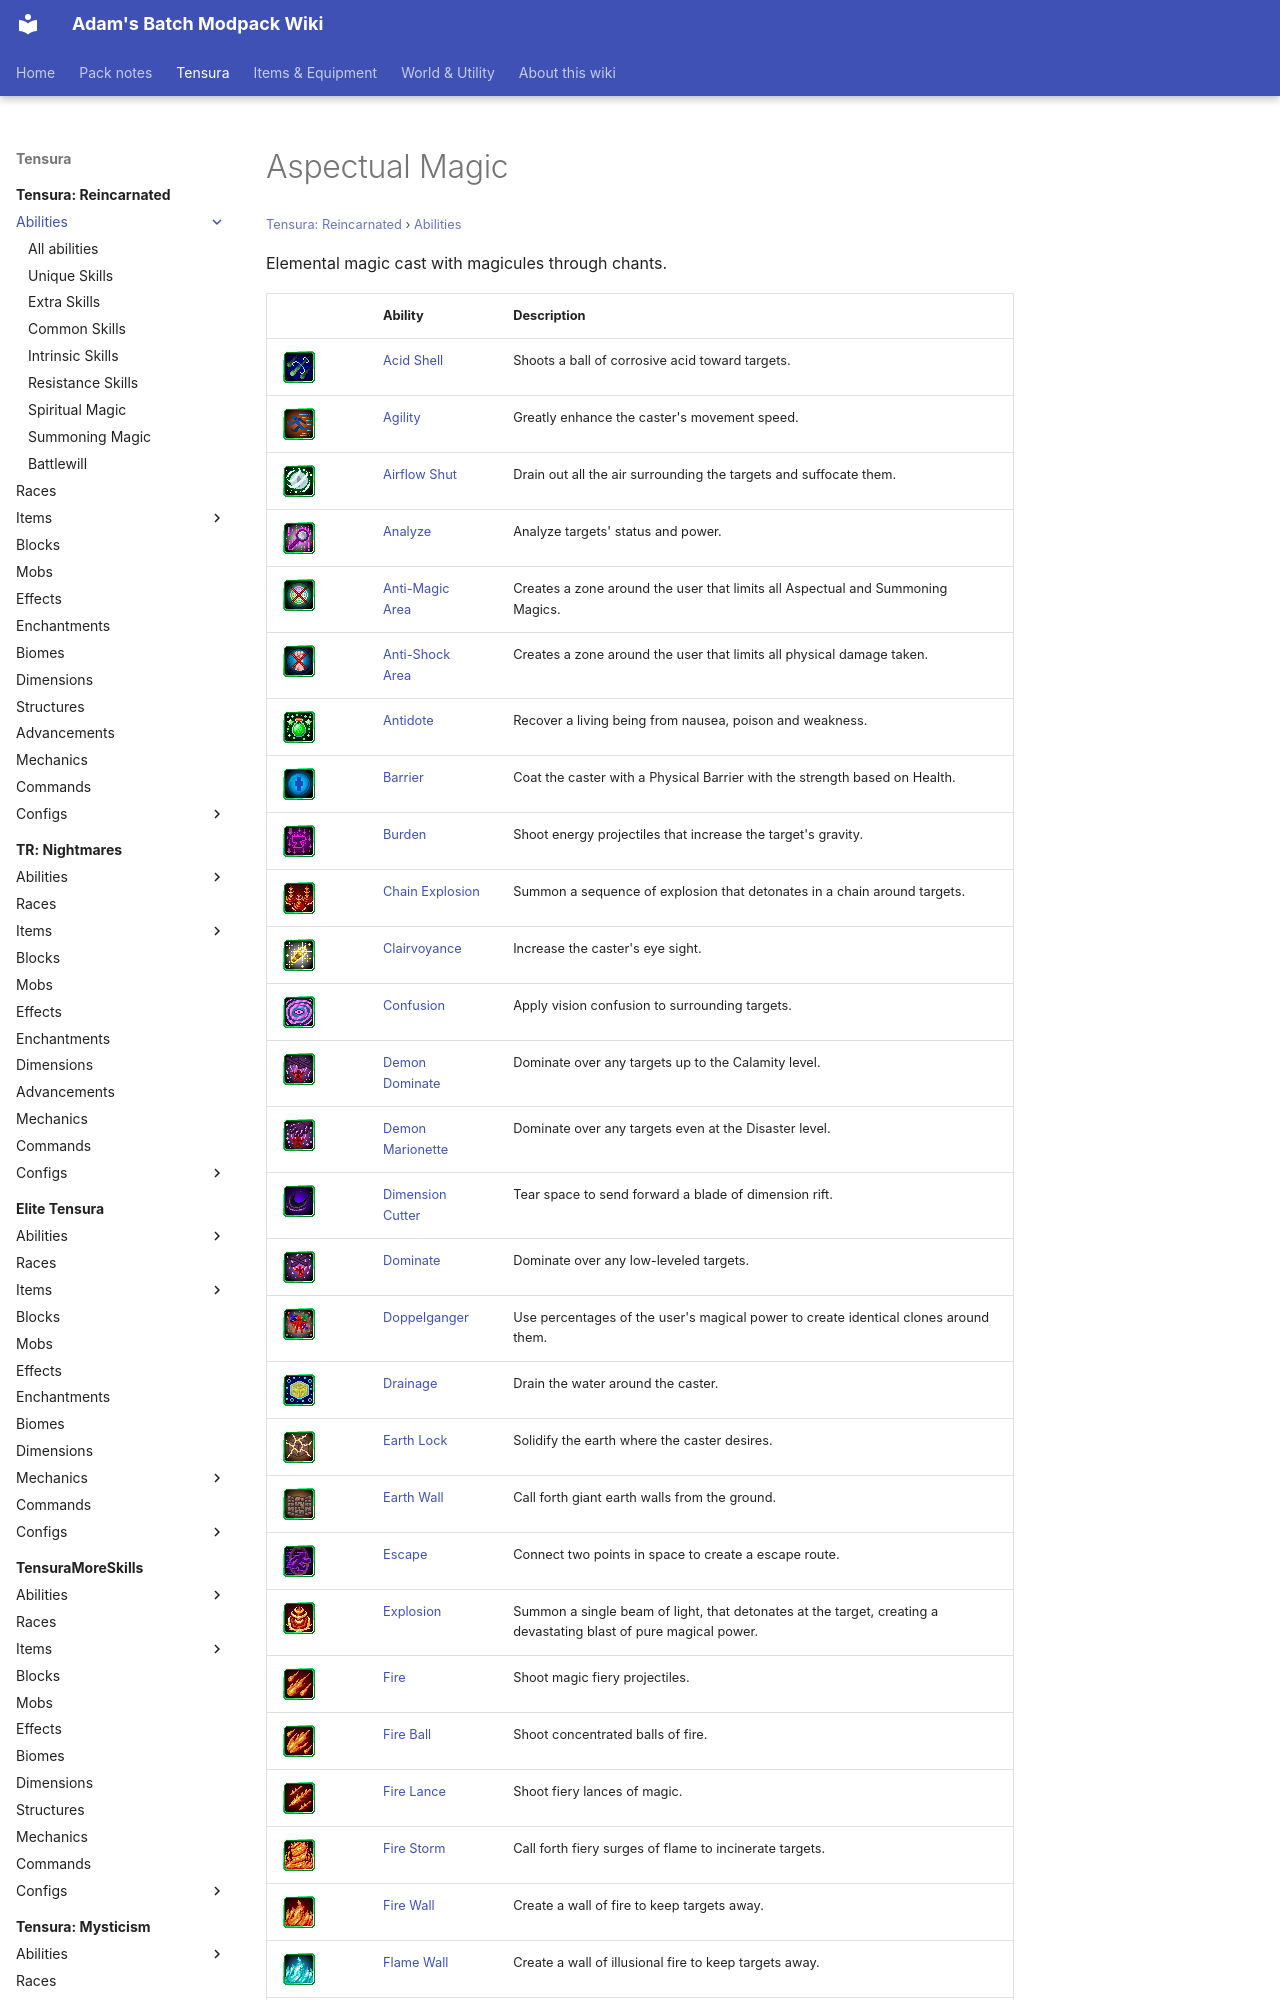

repository: Proteus-Nell/Adams-Batch-MC-Modpack-Wiki · page: tensura-reincarnated/abilities/aspectual-magic/index.html · generator: mkdocs

# Aspectual Magic

<small>[Tensura: Reincarnated](../../index.md) &rsaquo; [Abilities](../index.md)</small>

Elemental magic cast with magicules through chants.

| | Ability | Description |
|---|---|---|
| ![](../../../assets/icons/tensura/skill/acid_shell.png) | [Acid Shell](acid-shell.md) | Shoots a ball of corrosive acid toward targets. |
| ![](../../../assets/icons/tensura/skill/agility.png) | [Agility](agility.md) | Greatly enhance the caster's movement speed. |
| ![](../../../assets/icons/tensura/skill/airflow_shut.png) | [Airflow Shut](airflow-shut.md) | Drain out all the air surrounding the targets and suffocate them. |
| ![](../../../assets/icons/tensura/skill/analyze.png) | [Analyze](analyze.md) | Analyze targets' status and power. |
| ![](../../../assets/icons/tensura/skill/anti_magic_area.png) | [Anti-Magic Area](anti-magic-area.md) | Creates a zone around the user that limits all Aspectual and Summoning Magics. |
| ![](../../../assets/icons/tensura/skill/anti_shock_area.png) | [Anti-Shock Area](anti-shock-area.md) | Creates a zone around the user that limits all physical damage taken. |
| ![](../../../assets/icons/tensura/skill/antidote.png) | [Antidote](antidote.md) | Recover a living being from nausea, poison and weakness. |
| ![](../../../assets/icons/tensura/skill/barrier.png) | [Barrier](barrier.md) | Coat the caster with a Physical Barrier with the strength based on Health. |
| ![](../../../assets/icons/tensura/skill/burden.png) | [Burden](burden.md) | Shoot energy projectiles that increase the target's gravity. |
| ![](../../../assets/icons/tensura/skill/chain_explosion.png) | [Chain Explosion](chain-explosion.md) | Summon a sequence of explosion that detonates in a chain around targets. |
| ![](../../../assets/icons/tensura/skill/clairvoyance.png) | [Clairvoyance](clairvoyance.md) | Increase the caster's eye sight. |
| ![](../../../assets/icons/tensura/skill/confusion.png) | [Confusion](confusion.md) | Apply vision confusion to surrounding targets. |
| ![](../../../assets/icons/tensura/skill/demon_dominate.png) | [Demon Dominate](demon-dominate.md) | Dominate over any targets up to the Calamity level. |
| ![](../../../assets/icons/tensura/skill/demon_marionette.png) | [Demon Marionette](demon-marionette.md) | Dominate over any targets even at the Disaster level. |
| ![](../../../assets/icons/tensura/skill/dimension_cutter.png) | [Dimension Cutter](dimension-cutter.md) | Tear space to send forward a blade of dimension rift. |
| ![](../../../assets/icons/tensura/skill/dominate.png) | [Dominate](dominate.md) | Dominate over any low-leveled targets. |
| ![](../../../assets/icons/tensura/skill/doppelganger.png) | [Doppelganger](doppelganger.md) | Use percentages of the user's magical power to create identical clones around them. |
| ![](../../../assets/icons/tensura/skill/drainage.png) | [Drainage](drainage.md) | Drain the water around the caster. |
| ![](../../../assets/icons/tensura/skill/earth_lock.png) | [Earth Lock](earth-lock.md) | Solidify the earth where the caster desires. |
| ![](../../../assets/icons/tensura/skill/earth_wall.png) | [Earth Wall](earth-wall.md) | Call forth giant earth walls from the ground. |
| ![](../../../assets/icons/tensura/skill/escape.png) | [Escape](escape.md) | Connect two points in space to create a escape route. |
| ![](../../../assets/icons/tensura/skill/explosion.png) | [Explosion](explosion.md) | Summon a single beam of light, that detonates at the target, creating a devastating blast of pure magical power. |
| ![](../../../assets/icons/tensura/skill/fire_aspectual.png) | [Fire](fire-aspectual.md) | Shoot magic fiery projectiles. |
| ![](../../../assets/icons/tensura/skill/fire_ball.png) | [Fire Ball](fire-ball.md) | Shoot concentrated balls of fire. |
| ![](../../../assets/icons/tensura/skill/fire_lance.png) | [Fire Lance](fire-lance.md) | Shoot fiery lances of magic. |
| ![](../../../assets/icons/tensura/skill/fire_storm.png) | [Fire Storm](fire-storm.md) | Call forth fiery surges of flame to incinerate targets. |
| ![](../../../assets/icons/tensura/skill/fire_wall.png) | [Fire Wall](fire-wall.md) | Create a wall of fire to keep targets away. |
| ![](../../../assets/icons/tensura/skill/flame_wall.png) | [Flame Wall](flame-wall.md) | Create a wall of illusional fire to keep targets away. |
| ![](../../../assets/icons/tensura/skill/flight.png) | [Flight](flight.md) | Propel the caster forward in the air. |
| ![](../../../assets/icons/tensura/skill/float.png) | [Float](float.md) | Decrease the caster's gravity to float. |
| ![](../../../assets/icons/te
